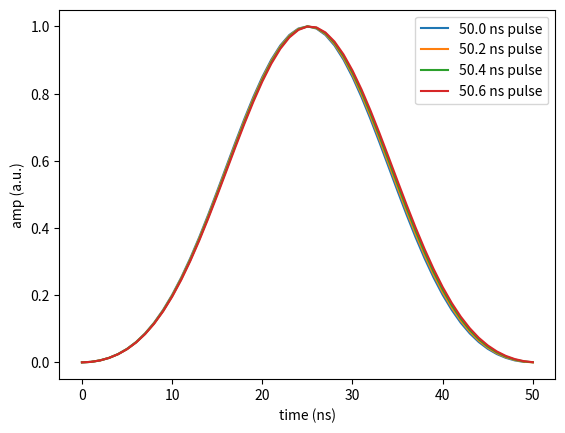
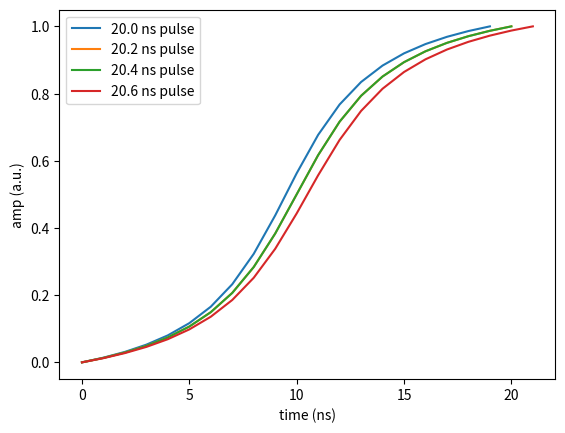

Python code for these plots, in order:
from dataclasses import dataclass
import numpy as np 

class envelope_generator():
    """
    Object that handles envelope functions that can be used in spin qubit experiments.
    Key properties 
        * Makes sure average amplitude of the envelope is the one expressed
        * Executes some subsampling functions to give greater time resolution than the sample rate of the AWG.
        * Allows for plotting the FT of the envelope function.
    """
    def __init__(self, AM_envelope_function = None, PM_envelope_function = None):
        """
        define envelope funnctions.
        Args
            AM_envelope_function (str/tuple) : spec of a windowing as defined for the scipy.signal.windows.get_window function
            AM_envelope_function (lamba M) : (function overload) function where M is the number of points where the evelopen should be rendered for.
            AM_envelope_function (lamba M) : (function overload) function where M is the number of points where the evelopen should be rendered for.
        """
        self.AM_envelope_function = AM_envelope_function
        self.PM_envelope_function = PM_envelope_function

    def get_AM_envelope(self, delta_t, sample_rate=1):
        """
        Render the envelope for the given waveshape (in init).
        
        Args:
            delta_t (float) : time of the pulse (5.6 ns)
            sample_rate (float) : number of samples per second (e.g. 1GS/s)

        Returns:
            envelope (np.ndarray[ndim=1, dtype=double]) : envelope function in DC
        """
       
        n_points = delta_t*sample_rate 
        if n_points < 1: #skip
            return np.asarray([0])

        if self.AM_envelope_function is None:
            envelope = np.ones([int(n_points)]) #assume rectangular envelope
        elif isinstance(self.AM_envelope_function, tuple) or isinstance(self.AM_envelope_function, str):
            envelope = signal.get_window(self.AM_envelope_function, int(n_points*10))[::10]
        else:
            envelope = self.AM_envelope_function(delta_t, sample_rate) # user reponsible to do good subsampling him/herself.

        return envelope

    def get_PM_envelope(self, delta_t, sample_rate=1):
        """
        Render the envelope for the given waveshape (in init).
        
        Args:
            delta_t (float) : time of the pulse (5.6 ns)
            sample_rate (float) : number of samples per second (e.g. 1GS/s)

        Returns:
            envelope (np.ndarray[ndim=1, dtype=double]) : envelope function in DC
        """

        n_points = delta_t*sample_rate
        if n_points < 1: #skip
            return np.asarray([0])

        if self.PM_envelope_function is None:
            envelope = np.zeros([int(n_points)])
        elif isinstance(self.PM_envelope_function, tuple) or isinstance(self.PM_envelope_function, str):
            envelope = signal.get_window(self.PM_envelope_function, int(n_points*10))[::10]
        else:
            envelope = self.PM_envelope_function(delta_t, sample_rate) # user reponsible to do good subsampling him/herself.

        return envelope


@dataclass
class MW_data_single:
    """
    structure to save relevant information about marker data.
    """
    start : float = 0
    stop : float = 0
    amplitude : float = 1
    frequency : float = 0
    start_phase : float = 0
    envelope : envelope_generator = None
    is_RWA : bool = False


if __name__ == '__main__':

    """
    Example on how the envelope generator works.
    """
    from scipy import signal
    import matplotlib.pyplot as plt

    # empty envelope

    env = envelope_generator('blackman')
    env.get_AM_envelope(50)

    # example generation of envelopes with different timings.
    env = envelope_generator('blackman')

    data_1 = env.get_AM_envelope(50)
    data_2 = env.get_AM_envelope(50.2)
    data_3 = env.get_AM_envelope(50.4)
    data_4 = env.get_AM_envelope(50.6)

    plt.figure("general windowing function")
    plt.plot(data_1, label = "50.0 ns pulse")
    plt.plot(data_2, label = "50.2 ns pulse")
    plt.plot(data_3, label = "50.4 ns pulse")
    plt.plot(data_4, label = "50.6 ns pulse")
    plt.legend()
    plt.xlabel("time (ns)")
    plt.ylabel("amp (a.u.)")

    # make your own envelope
    def gaussian_sloped_envelope(delta_t, sample_rate = 1):
        """
        function that has blackman slopes at the start and at the end (first 8 and last 8 ns)

        Args:
            delta_t (double) : time in ns of the pulse.
            sample_rate (double) : sampling rate of the pulse (GS/s).

        Returns:
            evelope (np.ndarray) : array of the evelope.
        """

        n_points = int(delta_t*sample_rate + 0.9)
        envelope = np.empty([n_points], np.double)
        if delta_t < 16:
            envelope = signal.get_window('blackman', n_points*10)[::10]
        else:
            time_slope = (16 + delta_t)*sample_rate - int(delta_t*sample_rate)
            envelope_left_right = signal.get_window('blackman', int(time_slope*10))[::10]
            
            half_pt_gauss = int(time_slope/2)

            envelope[:half_pt_gauss] = envelope_left_right[:half_pt_gauss]
            envelope[half_pt_gauss:half_pt_gauss+n_points-int(time_slope)] = 1
            envelope[n_points-len(envelope_left_right[half_pt_gauss:]):] = envelope_left_right[half_pt_gauss:]

        return envelope


    def tangens_sloped_envelope(delta_t, sample_rate = 1):
        """
        function that has blackman slopes at the start and at the end (first 8 and last 8 ns)

        Args:
            delta_t (double) : time in ns of the pulse.
            sample_rate (double) : sampling rate of the pulse (GS/s).

        Returns:
            evelope (np.ndarray) : array of the evelope.
        """
        delay =1.
        n_points = int(delta_t*sample_rate + 0.9)
        def enevlope_fun(time):
            return (np.arctan(3)+np.arctan(6*(time-delay/2)/delay))/(2*np.arctan(3))
        
        return enevlope_fun(np.linspace(0,1,num=n_points, dtype=np.double))

    # example generation of envelopes with different timings.
    #env = envelope_generator(gaussian_sloped_envelope)
    env = envelope_generator(tangens_sloped_envelope)
    print(env.get_AM_envelope(20))
    data_1 = env.get_AM_envelope(20)
    data_2 = env.get_AM_envelope(20.5)
    data_3 = env.get_AM_envelope(21.)
    data_4 = env.get_AM_envelope(21.5)

    plt.figure("custom windowing function")
    plt.plot(data_1, label = "20.0 ns pulse")
    plt.plot(data_2, label = "20.2 ns pulse")
    plt.plot(data_3, label = "20.4 ns pulse")
    plt.plot(data_4, label = "20.6 ns pulse")
    plt.legend()
    plt.xlabel("time (ns)")
    plt.ylabel("amp (a.u.)")
    plt.show()
